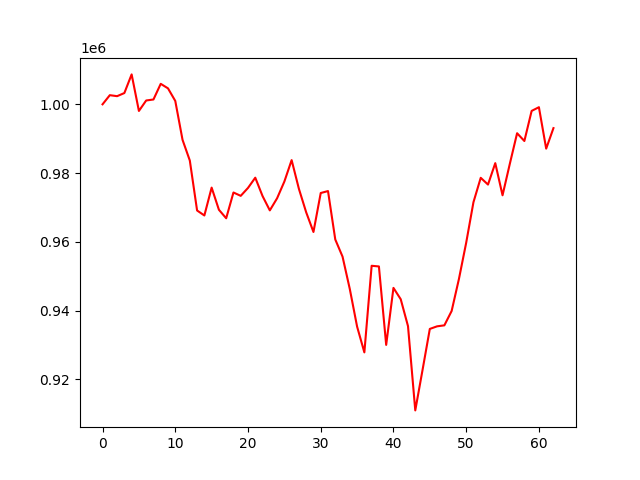

The data file committed next to this chart (first rows):
account_value, date, daily_return
1000000, 2022-01-03, 
1002657, 2022-01-04, 0.002657
1002370, 2022-01-05, -0.0002858
1003280, 2022-01-06, 0.0009078
1008703, 2022-01-07, 0.005405
998071, 2022-01-10, -0.01054
1001116, 2022-01-11, 0.00305
1001404, 2022-01-12, 0.0002877
1005959, 2022-01-13, 0.004549
1004644, 2022-01-14, -0.001307
1000984, 2022-01-18, -0.003643
989660, 2022-01-19, -0.01131
983643, 2022-01-20, -0.00608
969115, 2022-01-21, -0.01477
967668, 2022-01-24, -0.001493
975772, 2022-01-25, 0.008375
969330, 2022-01-26, -0.006602
966852, 2022-01-27, -0.002556
974350, 2022-01-28, 0.007754
973375, 2022-01-31, -0.001
975682, 2022-02-01, 0.00237
978659, 2022-02-02, 0.003052
973318, 2022-02-03, -0.005457
969146, 2022-02-04, -0.004286
972670, 2022-02-07, 0.003636
977536, 2022-02-08, 0.005002
983769, 2022-02-09, 0.006377
975408, 2022-02-10, -0.008499
968588, 2022-02-11, -0.006992
962864, 2022-02-14, -0.005909
974198, 2022-02-15, 0.01177
974769, 2022-02-16, 0.0005856
960683, 2022-02-17, -0.01445
955693, 2022-02-18, -0.005195
946247, 2022-02-22, -0.009884
935345, 2022-02-23, -0.01152
927836, 2022-02-24, -0.008029
953035, 2022-02-25, 0.02716
952839, 2022-02-28, -0.0002055
930019, 2022-03-01, -0.02395
946602, 2022-03-02, 0.01783
943300, 2022-03-03, -0.003489
935479, 2022-03-04, -0.00829
910965, 2022-03-07, -0.02621
922732, 2022-03-08, 0.01292
934665, 2022-03-09, 0.01293
935421, 2022-03-10, 0.0008086
935708, 2022-03-11, 0.0003064
939881, 2022-03-14, 0.00446
949168, 2022-03-15, 0.009881
959729, 2022-03-16, 0.01113
971527, 2022-03-17, 0.01229
978618, 2022-03-18, 0.007299
976655, 2022-03-21, -0.002006
982888, 2022-03-22, 0.006382
973536, 2022-03-23, -0.009515
982687, 2022-03-24, 0.009399
991589, 2022-03-25, 0.00906
989328, 2022-03-28, -0.00228
998082, 2022-03-29, 0.008848
... 3 more rows
